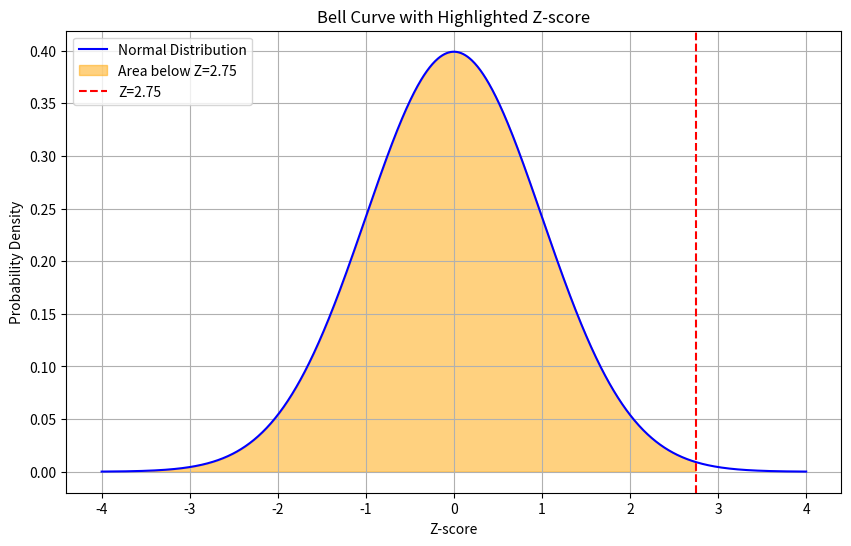

This figure's Python source:
import matplotlib.pyplot as plt
import numpy as np
from scipy.stats import norm

def calculate_dpmo(defects, opportunities):
    """
    Calculate Defects Per Million Opportunities (DPMO).

    :param defects: Total number of defects.
    :param opportunities: Total number of opportunities.
    :return: DPMO value.
    """
    return (defects / opportunities) * 1_000_000

def calculate_yield(units, defects):
    """
    Calculate process yield.

    :param units: Total number of units.
    :param defects: Total number of defects.
    :return: Yield as a percentage.
    """
    return ((units - defects) / units) * 100

def calculate_sigma_level(dpmo):
    """
    Estimate Sigma Level based on DPMO.

    :param dpmo: Defects Per Million Opportunities.
    :return: Approximate Sigma Level.
    """
    # Approximation of Sigma Level from DPMO
    if dpmo == 0:
        return 6.0  # Perfect process

    import scipy.stats as stats
    z_score = stats.norm.ppf(1 - dpmo / 1_000_000)
    return round(z_score, 2)

def calculate_copq(defects, defect_cost):
    """
    Calculate Cost of Poor Quality (COPQ).

    :param defects: Total number of defects.
    :param defect_cost: Average cost per defect.
    :return: COPQ value in monetary terms.
    """
    return defects * defect_cost

def plot_bell_curve_with_z(z_score):
    """
    Plot a bell curve with the Z-score highlighted.

    :param z_score: Z-score to highlight.
    """
    x = np.linspace(-4, 4, 1000)
    y = norm.pdf(x)

    plt.figure(figsize=(10, 6))
    plt.plot(x, y, label="Normal Distribution", color="blue")
    plt.fill_between(x, 0, y, where=(x <= z_score), color="orange", alpha=0.5, label=f"Area below Z={z_score}")

    plt.title("Bell Curve with Highlighted Z-score")
    plt.xlabel("Z-score")
    plt.ylabel("Probability Density")
    plt.axvline(x=z_score, color="red", linestyle="--", label=f"Z={z_score}")
    plt.legend()
    plt.grid()
    plt.show()

# Example usage
if __name__ == "__main__":
    # Input data
    total_units = 10000  # Total units produced
    defects = 150        # Total number of defects
    opportunities_per_unit = 5
    defect_cost = 50        # Average cost per defect in dollars

    # Calculations
    total_opportunities = total_units * opportunities_per_unit
    dpmo = calculate_dpmo(defects, total_opportunities)
    yield_percentage = calculate_yield(total_units, defects)
    sigma_level = calculate_sigma_level(dpmo)
    copq = calculate_copq(defects, defect_cost)

    # Display results
    print("Lean Six Sigma Metrics:")
    print(f"DPMO: {dpmo:.2f}")
    print(f"Yield: {yield_percentage:.2f}%")
    print(f"Sigma Level: {sigma_level}")
    print(f"COPQ: ${copq:.2f}")

    # Plot the bell curve with Z-score
    plot_bell_curve_with_z(sigma_level)
